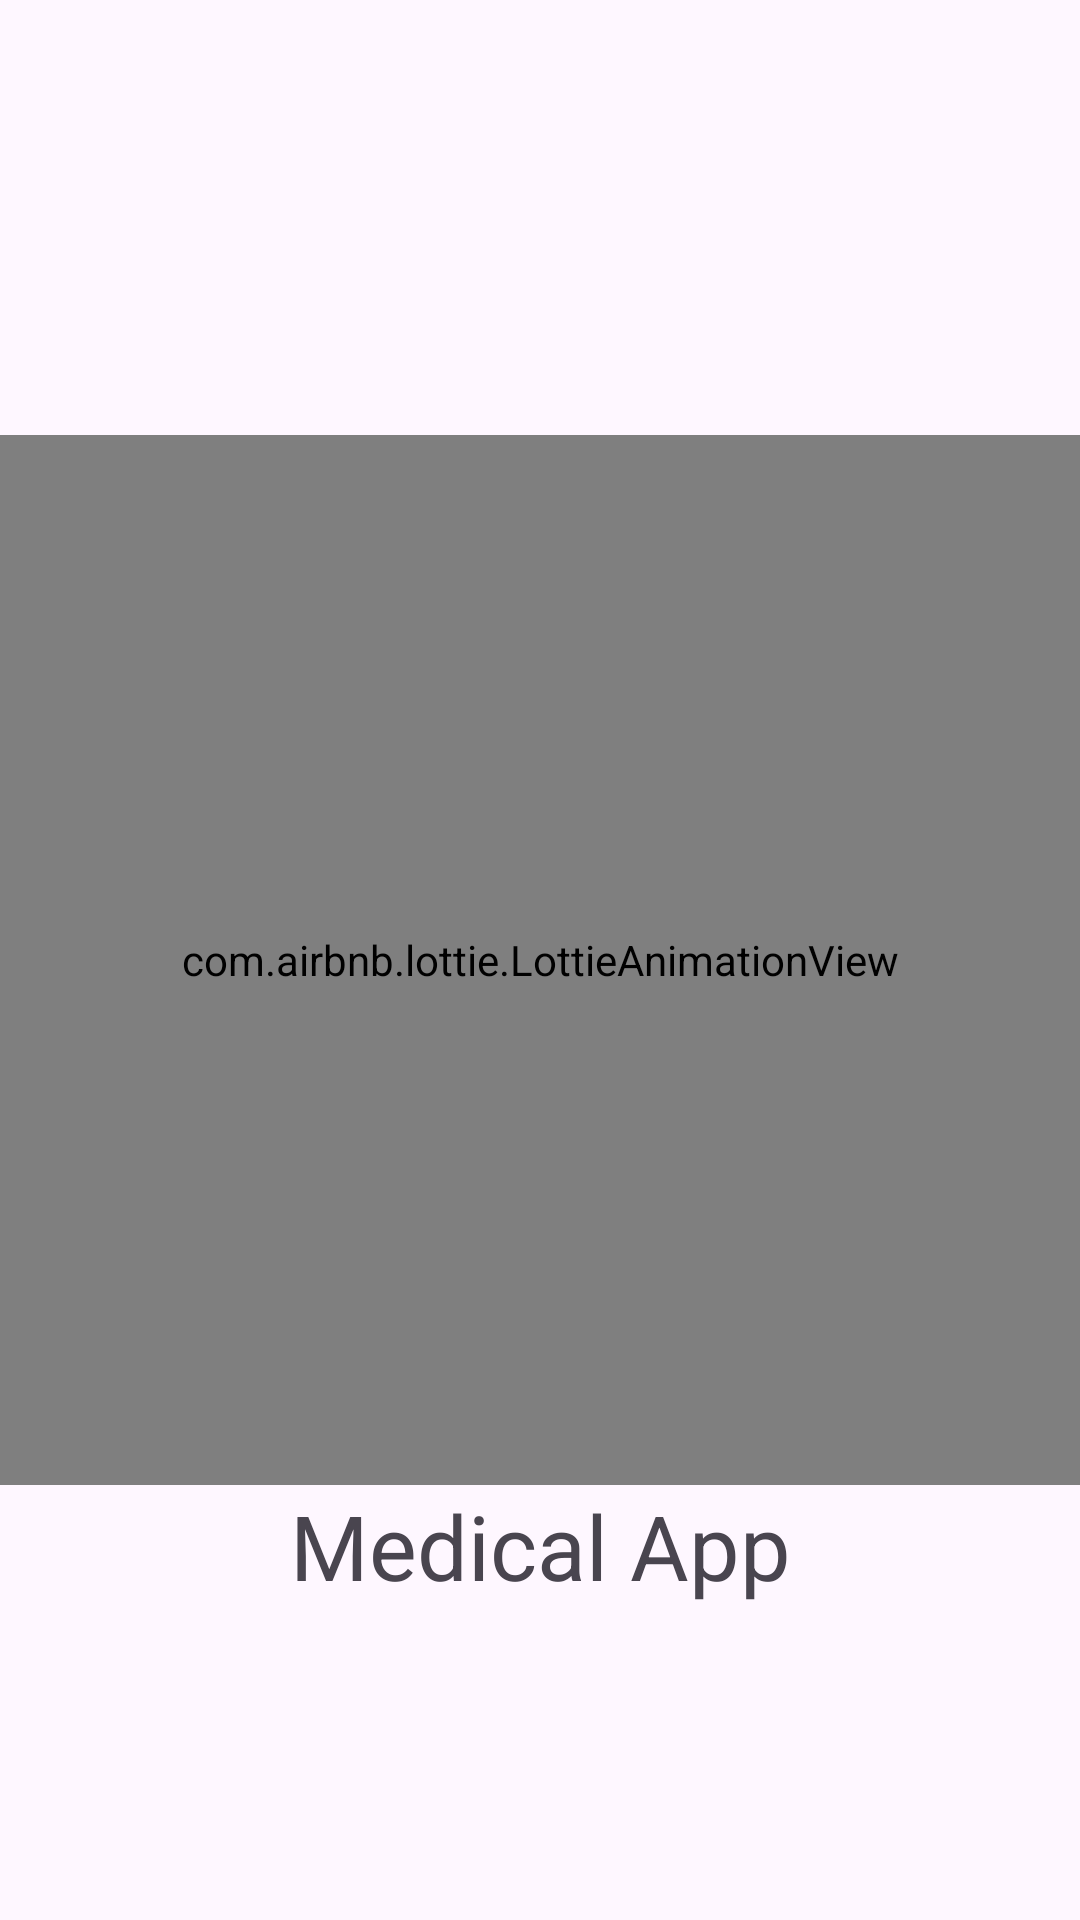

Produce the Android XML layout that renders to this screen, including the resource entries it uses.
<!-- AndroidManifest.xml: application theme Theme.MedicalApp -->
<!-- res/layout/activity_main.xml -->
<?xml version="1.0" encoding="utf-8"?>
<androidx.constraintlayout.widget.ConstraintLayout xmlns:android="http://schemas.android.com/apk/res/android"
    xmlns:app="http://schemas.android.com/apk/res-auto"
    xmlns:tools="http://schemas.android.com/tools"
    android:id="@+id/main"
    android:layout_width="match_parent"
    android:layout_height="match_parent"
    tools:context=".MainActivity">

    <com.airbnb.lottie.LottieAnimationView
        android:layout_width="0dp"
        android:layout_height="350dp"
        android:id="@+id/lottieAnimationViewC"
        app:layout_constraintBottom_toBottomOf="parent"
        app:layout_constraintTop_toTopOf="parent"
        app:layout_constraintStart_toStartOf="parent"
        app:layout_constraintEnd_toEndOf="parent"/>

    <TextView
        android:layout_width="wrap_content"
        android:layout_height="wrap_content"
        android:id="@+id/txtAppName"
        android:text="@string/app_name"
        android:textSize="30sp"
        app:layout_constraintStart_toStartOf="parent"
        app:layout_constraintEnd_toEndOf="parent"
        app:layout_constraintTop_toBottomOf="@+id/lottieAnimationViewC"
    />
</androidx.constraintlayout.widget.ConstraintLayout>
<!-- resources referenced by this layout -->
<resources>
  <string name="app_name">Medical App</string>
  <style name="Theme.MedicalApp" parent="Base.Theme.MedicalApp">
          <item name="colorPrimary">@color/blue_700</item>
          <item name="colorPrimaryVariant">@color/blue_900</item>
          <item name="colorOnPrimary">@color/white</item>
          <item name="colorSecondary">@color/teal_500</item>
      </style>
  <style name="Base.Theme.MedicalApp" parent="Theme.Material3.DayNight.NoActionBar">
          
          
      </style>
  <!-- not gathered from this repository: default colours our renderer supplied (Android Studio template values) -->
  <color name="white">#FFFFFFFF</color>
</resources>
